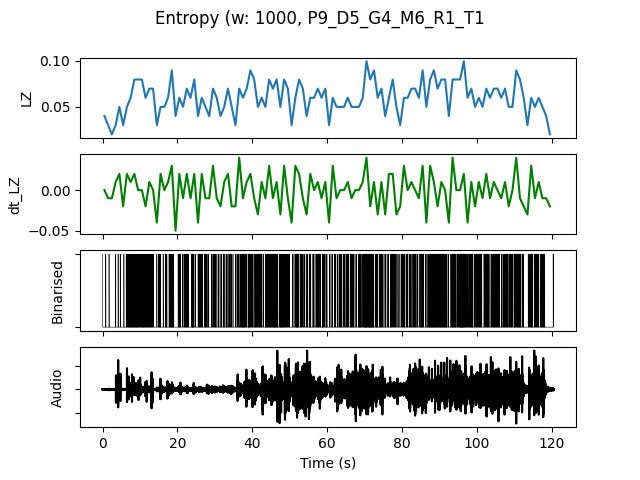

The table this chart was drawn from, first rows:
, t0, LZ, dt_LZ, IOI, nCounts
0.0, 0.0, 0.03986, 0.0, 0.5, 2
1.0, 1.0, 0.0299, -0.009966, 1.0, 1
2.0, 2.0, 0.01993, -0.009966, 0.0, 0
3.0, 3.0, 0.0299, 0.009966, 1.0, 1
4.0, 4.0, 0.04983, 0.01993, 0.5, 2
5.0, 5.0, 0.0299, -0.01993, 1.0, 1
6.0, 6.0, 0.04983, 0.01993, 0.2, 5
7.0, 7.0, 0.05979, 0.009966, 0.1667, 6
8.0, 8.0, 0.07973, 0.01993, 0.1667, 6
9.0, 9.0, 0.07973, 0.0, 0.1667, 6
10.0, 10.0, 0.07973, 0.0, 0.1429, 7
11.0, 11.0, 0.05979, -0.01993, 0.2, 5
12.0, 12.0, 0.06976, 0.009966, 0.2, 5
13.0, 13.0, 0.06976, 0.0, 0.3333, 3
14.0, 14.0, 0.0299, -0.03986, 0.5, 2
15.0, 15.0, 0.04983, 0.01993, 0.3333, 3
16.0, 16.0, 0.04983, 0.0, 0.3333, 3
17.0, 17.0, 0.05979, 0.009966, 0.3333, 3
18.0, 18.0, 0.08969, 0.0299, 0.1667, 6
19.0, 19.0, 0.03986, -0.04983, 1.0, 1
20.0, 20.0, 0.05979, 0.01993, 0.2, 5
21.0, 21.0, 0.04983, -0.009966, 0.3333, 3
22.0, 22.0, 0.06976, 0.01993, 0.25, 4
23.0, 23.0, 0.05979, -0.009966, 0.25, 4
24.0, 24.0, 0.07973, 0.01993, 0.2, 5
25.0, 25.0, 0.03986, -0.03986, 0.3333, 3
26.0, 26.0, 0.05979, 0.01993, 0.25, 4
27.0, 27.0, 0.04983, -0.009966, 0.2, 5
28.0, 28.0, 0.03986, -0.009966, 1.0, 1
29.0, 29.0, 0.06976, 0.0299, 0.25, 4
30.0, 30.0, 0.05979, -0.009966, 0.3333, 3
31.0, 31.0, 0.03986, -0.01993, 0.5, 2
32.0, 32.0, 0.04983, 0.009966, 0.3333, 3
33.0, 33.0, 0.06976, 0.01993, 0.25, 4
34.0, 34.0, 0.04983, -0.01993, 0.3333, 3
35.0, 35.0, 0.0299, -0.01993, 0.5, 2
36.0, 36.0, 0.06976, 0.03986, 0.2, 5
37.0, 37.0, 0.05979, -0.009966, 0.125, 8
38.0, 38.0, 0.06976, 0.009966, 0.25, 4
39.0, 39.0, 0.08969, 0.01993, 0.1667, 6
40.0, 40.0, 0.07973, -0.009966, 0.2, 5
41.0, 41.0, 0.04983, -0.0299, 0.2, 5
42.0, 42.0, 0.05979, 0.009966, 0.25, 4
43.0, 43.0, 0.04983, -0.009966, 0.25, 4
44.0, 44.0, 0.07973, 0.0299, 0.1429, 7
45.0, 45.0, 0.06976, -0.009966, 0.1667, 6
46.0, 46.0, 0.07973, 0.009966, 0.1667, 6
47.0, 47.0, 0.04983, -0.0299, 0.1667, 6
48.0, 48.0, 0.07973, 0.0299, 0.1667, 6
49.0, 49.0, 0.06976, -0.009966, 0.1667, 6
50.0, 50.0, 0.0299, -0.03986, 1.0, 1
51.0, 51.0, 0.05979, 0.0299, 0.2, 5
52.0, 52.0, 0.07973, 0.01993, 0.2, 5
53.0, 53.0, 0.06976, -0.009966, 0.2, 5
54.0, 54.0, 0.03986, -0.0299, 0.5, 2
55.0, 55.0, 0.05979, 0.01993, 0.25, 4
56.0, 56.0, 0.05979, 0.0, 0.3333, 3
57.0, 57.0, 0.06976, 0.009966, 0.2, 5
58.0, 58.0, 0.05979, -0.009966, 0.2, 5
59.0, 59.0, 0.06976, 0.009966, 0.2, 5
... 60 more rows
